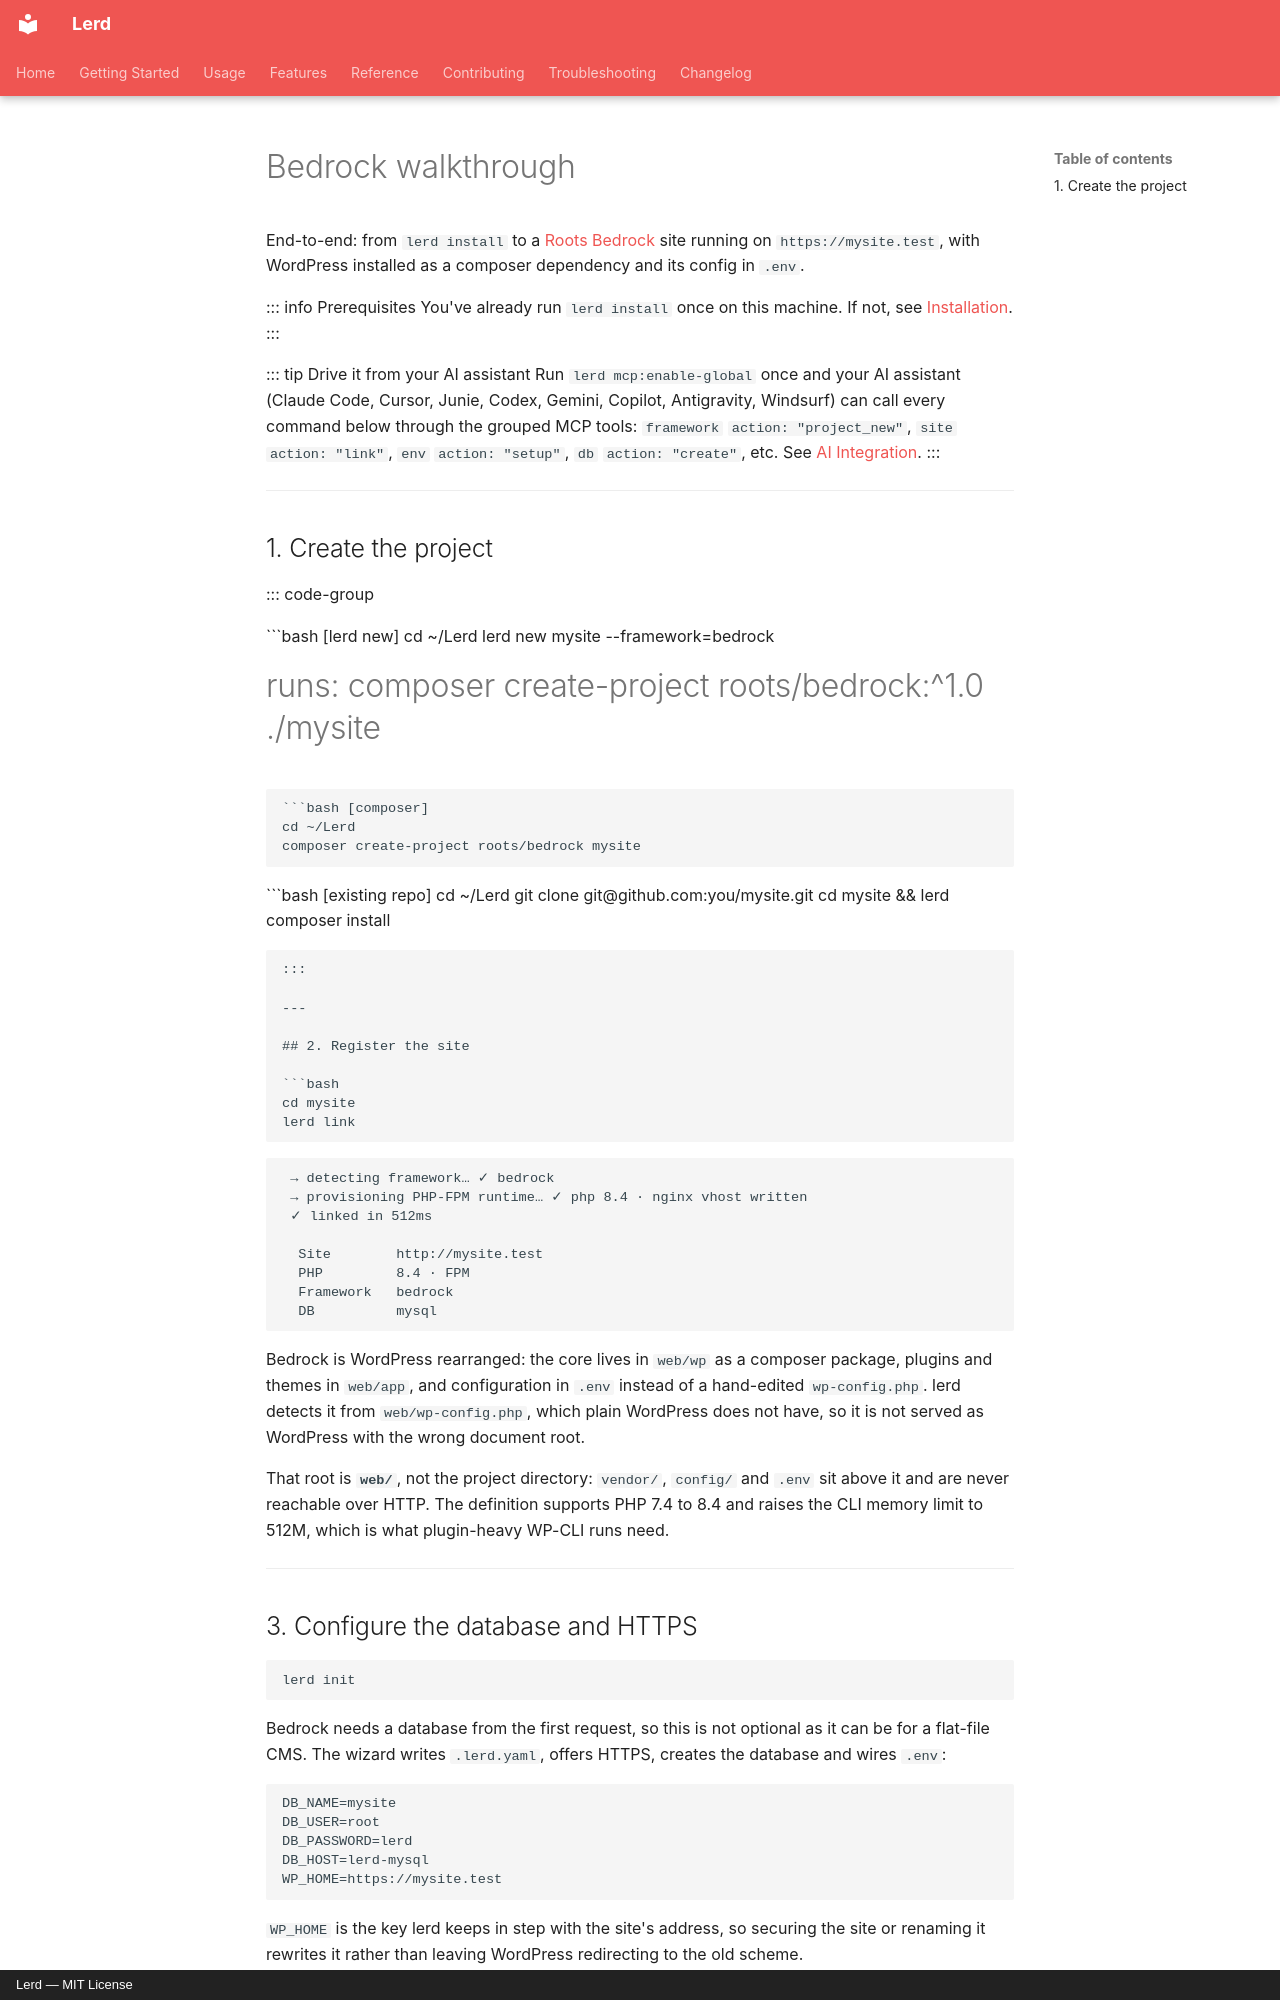

repository: gabriel-sousa99/lerd · page: getting-started/bedrock/index.html · generator: mkdocs · copyright: Lerd — MIT License

# Bedrock walkthrough

End-to-end: from `lerd install` to a [Roots Bedrock](https://roots.io/bedrock/) site running on `https://mysite.test`, with WordPress installed as a composer dependency and its config in `.env`.

::: info Prerequisites
You've already run `lerd install` once on this machine. If not, see [Installation](installation.md).
:::

::: tip Drive it from your AI assistant
Run `lerd mcp:enable-global` once and your AI assistant (Claude Code, Cursor, Junie, Codex, Gemini, Copilot, Antigravity, Windsurf) can call every command below through the grouped MCP tools: `framework` `action: "project_new"`, `site` `action: "link"`, `env` `action: "setup"`, `db` `action: "create"`, etc. See [AI Integration](../features/mcp.md).
:::

---

## 1. Create the project

::: code-group

```bash [lerd new]
cd ~/Lerd
lerd new mysite --framework=bedrock
# runs: composer create-project roots/bedrock:^1.0 ./mysite
```

```bash [composer]
cd ~/Lerd
composer create-project roots/bedrock mysite
```

```bash [existing repo]
cd ~/Lerd
git clone git@github.com:you/mysite.git
cd mysite && lerd composer install
```

:::

---

## 2. Register the site

```bash
cd mysite
lerd link
```

```
 → detecting framework… ✓ bedrock
 → provisioning PHP-FPM runtime… ✓ php 8.4 · nginx vhost written
 ✓ linked in 512ms

  Site        http://mysite.test
  PHP         8.4 · FPM
  Framework   bedrock
  DB          mysql
```

Bedrock is WordPress rearranged: the core lives in `web/wp` as a composer package, plugins and themes in `web/app`, and configuration in `.env` instead of a hand-edited `wp-config.php`. lerd detects it from `web/wp-config.php`, which plain WordPress does not have, so it is not served as WordPress with the wrong document root.

That root is **`web/`**, not the project directory: `vendor/`, `config/` and `.env` sit above it and are never reachable over HTTP. The definition supports PHP 7.4 to 8.4 and raises the CLI memory limit to 512M, which is what plugin-heavy WP-CLI runs need.

---
